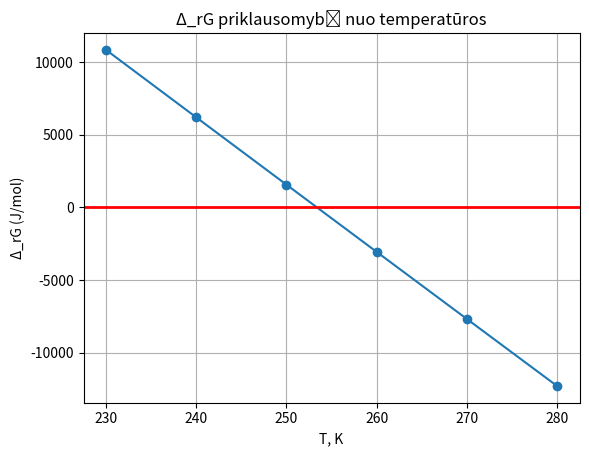
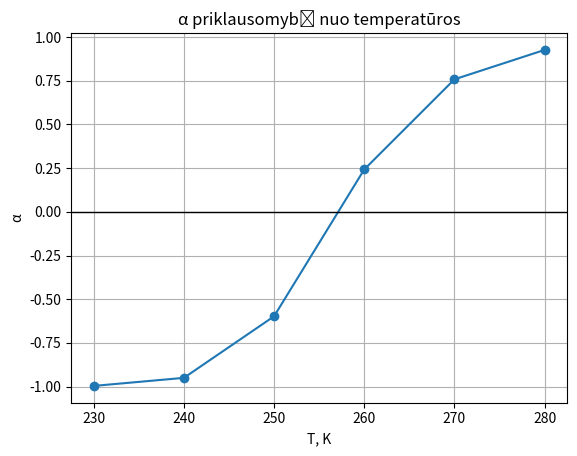
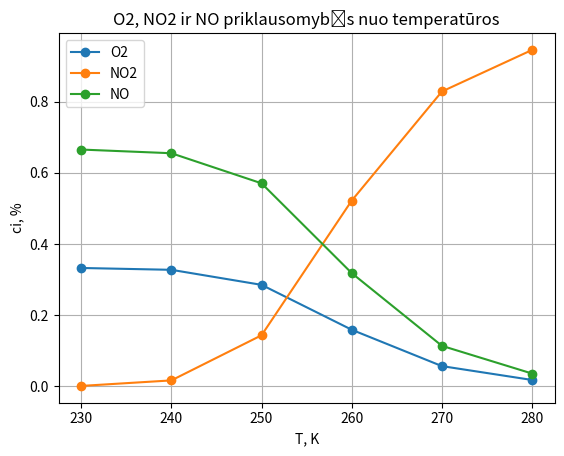

These charts were generated, in order, by the following Python code:
import numpy as np
import matplotlib.pyplot as plt

# -----------------------------------------------------------------------------
# 1) Konstantos ir funkcijos Δr ln(Kp) skaičiavimui:
# -----------------------------------------------------------------------------
R1 = -8.3          # [J/(mol·K)] skaitiklis pirmajam terminui
R2 =  0.01157      # [J/(mol·K^2)] skaitiklis antram terminui
R3 = 909000        # [J·K/mol] skaitiklis trečiam terminui
R4 = 115231        # [J·K/mol] skaitiklis ketvirtam terminui
Rg = 8.314         # [J/(mol·K)]

def ln_Kp(T):
    """
    Apskaičiuoja ln(Kp) pagal:
      ln(Kp) = (R1/Rg)*ln(T) + (R2/(2Rg))*T − (R3/(2Rg))*(1/T^2) − (R4/Rg)*(1/T) + 60.9
    """
    term1 = (R1 / Rg) * np.log(T)
    term2 = (R2 / (2 * Rg)) * T
    term3 = - (R3 / (2 * Rg)) * (1.0 / T**2)
    term4 = - (R4 / Rg) * (1.0 / T)
    const = 60.9
    return term1 + term2 + term3 + term4 + const

# -----------------------------------------------------------------------------
# 2) Funkcija f(α, Kp), kurios šaknį (f=0) randame bisection metodu:
# -----------------------------------------------------------------------------
def f_alpha(alpha, Kp):
    # Ieškosime α intervale [-0.9999, 0.9999]:
    if alpha <= -1.0 or alpha >= 1.0:
        return np.inf

    denom = 5.0 - alpha
    if denom <= 0:
        return np.inf

    num1 = (2.0 + 2.0 * alpha) / denom       # (2 + 2α)/(5 − α)
    num2 = (2.0 - 2.0 * alpha) / denom       # (2 − 2α)/(5 − α)
    num3 = (1.0 - alpha) / denom             # (1 − α)/(5 − α)

    if num3 < 0:
        return np.inf

    lhs = num1 / (num2 * np.sqrt(num3))
    return lhs - Kp

def find_alpha_bisection(Kp, x_low=-0.9999, x_high=0.9999, tol=1e-8, max_iter=100):
    """
    Bisection metodas: ieško α tokiam Kp, kad f_alpha(α, Kp)=0.
    """
    f_low  = f_alpha(x_low,  Kp)
    f_high = f_alpha(x_high, Kp)
    if np.isinf(f_low) or np.isinf(f_high) or (f_low * f_high > 0):
        return np.nan

    a, b = x_low, x_high
    fa, fb = f_low, f_high

    for _ in range(max_iter):
        c  = 0.5 * (a + b)
        fc = f_alpha(c, Kp)
        if np.abs(fc) < 1e-12 or (b - a) < tol:
            return c
        if fa * fc <= 0:
            b, fb = c, fc
        else:
            a, fa = c, fc

    return 0.5 * (a + b)

# -----------------------------------------------------------------------------
# 3) Funkcija ΔG apskaičiavimui iš ln(Kp):
# -----------------------------------------------------------------------------
R = 8.314  # J/(mol·K)

def deltaG_from_lnKp(T_arr, lnKp_arr):
    dG = np.zeros_like(T_arr, dtype=float)
    for i, (T, lnKp) in enumerate(zip(T_arr, lnKp_arr)):
        dG[i] = -R * T * lnKp
    return dG

# -----------------------------------------------------------------------------
# 4) Funkcija entalpijos apskaičiavimui:
# -----------------------------------------------------------------------------
dH298 = -114140      # Δ_rH°_298 [J/mol]
a     = -8.3         # Δ_r a [J/(mol·K)]
b     = 5.17e-3      # Δ_r b [J/(mol·K^2)]
d     = 9.09e5       # +Δ_r d, skaičiuojame d·(1/X − 1/298) [J·K/mol]

def entalpija_X(T):
    term1 = dH298
    term2 = a * (T - 298)
    term3 = (b / 2) * (T**2 - 298**2)
    term4 = d * (1.0 / T - 1.0 / 298.0)
    return term1 + term2 + term3 + term4

# -----------------------------------------------------------------------------
# 5) Temperatūrų sąrašas (T) ir apskaičiavimų seka:
# -----------------------------------------------------------------------------
T_list = np.array([230, 240, 250, 260, 270, 280], dtype=float)

# 1) Apskaičiuojame ln(Kp) kiekvienam T:
lnKp_list = ln_Kp(T_list)

# 2) Konvertuojame į Kp:
Kp_list = np.exp(lnKp_list)

# 3) Randame α kiekvienam Kp:
alpha_list = np.empty_like(Kp_list)
for i, Kp in enumerate(Kp_list):
    alpha_list[i] = find_alpha_bisection(Kp)

# 4) Apskaičiuojame xO2, xNO2 ir xNO pagal α:
#    xO2  = (1 − α)          / (5 − α)
#    xNO2 = (2 + 2 α)        / (5 − α)
#    xNO  = (2 − 2 α)        / (5 − α)
xO2_list   = (1.0 - alpha_list)       / (5.0 - alpha_list)
xNO2_list  = (2.0 + 2.0 * alpha_list)  / (5.0 - alpha_list)
xNO_list   = (2.0 - 2.0 * alpha_list)  / (5.0 - alpha_list)

# 5) Apskaičiuojame ΔG ir entalpiją kiekvienam T:
deltaG_list     = deltaG_from_lnKp(T_list, lnKp_list)
entalpijos_list = np.array([entalpija_X(T) for T in T_list], dtype=float)

# -----------------------------------------------------------------------------
# 6) Piešiame grafiką: ΔG vs T
# -----------------------------------------------------------------------------
plt.figure()
plt.plot(T_list, deltaG_list, marker='o')
plt.xlabel('T, K')
plt.ylabel('Δ_rG (J/mol)')
plt.title('Δ_rG priklausomybė nuo temperatūros')
plt.grid(True)
plt.axhline(0, color='red', linewidth=2)

# -----------------------------------------------------------------------------
# 7) Piešiame grafiką: α vs T
# -----------------------------------------------------------------------------
plt.figure()
plt.plot(T_list, alpha_list, marker='o')
plt.xlabel('T, K')
plt.ylabel('α')
plt.title('α priklausomybė nuo temperatūros')
plt.grid(True)
plt.axhline(0, color='black', linewidth=1)

# -----------------------------------------------------------------------------
# 8) Piešiame grafiką: xO2, xNO2 ir xNO viename grafike
# -----------------------------------------------------------------------------
plt.figure()
plt.plot(T_list, xO2_list, marker='o', label='O2')
plt.plot(T_list, xNO2_list, marker='o', label='NO2')
plt.plot(T_list, xNO_list, marker='o', label='NO')
plt.xlabel('T, K')
plt.ylabel('ci, %')
plt.title('O2, NO2 ir NO priklausomybės nuo temperatūros')
plt.legend()
plt.grid(True)

plt.show()
